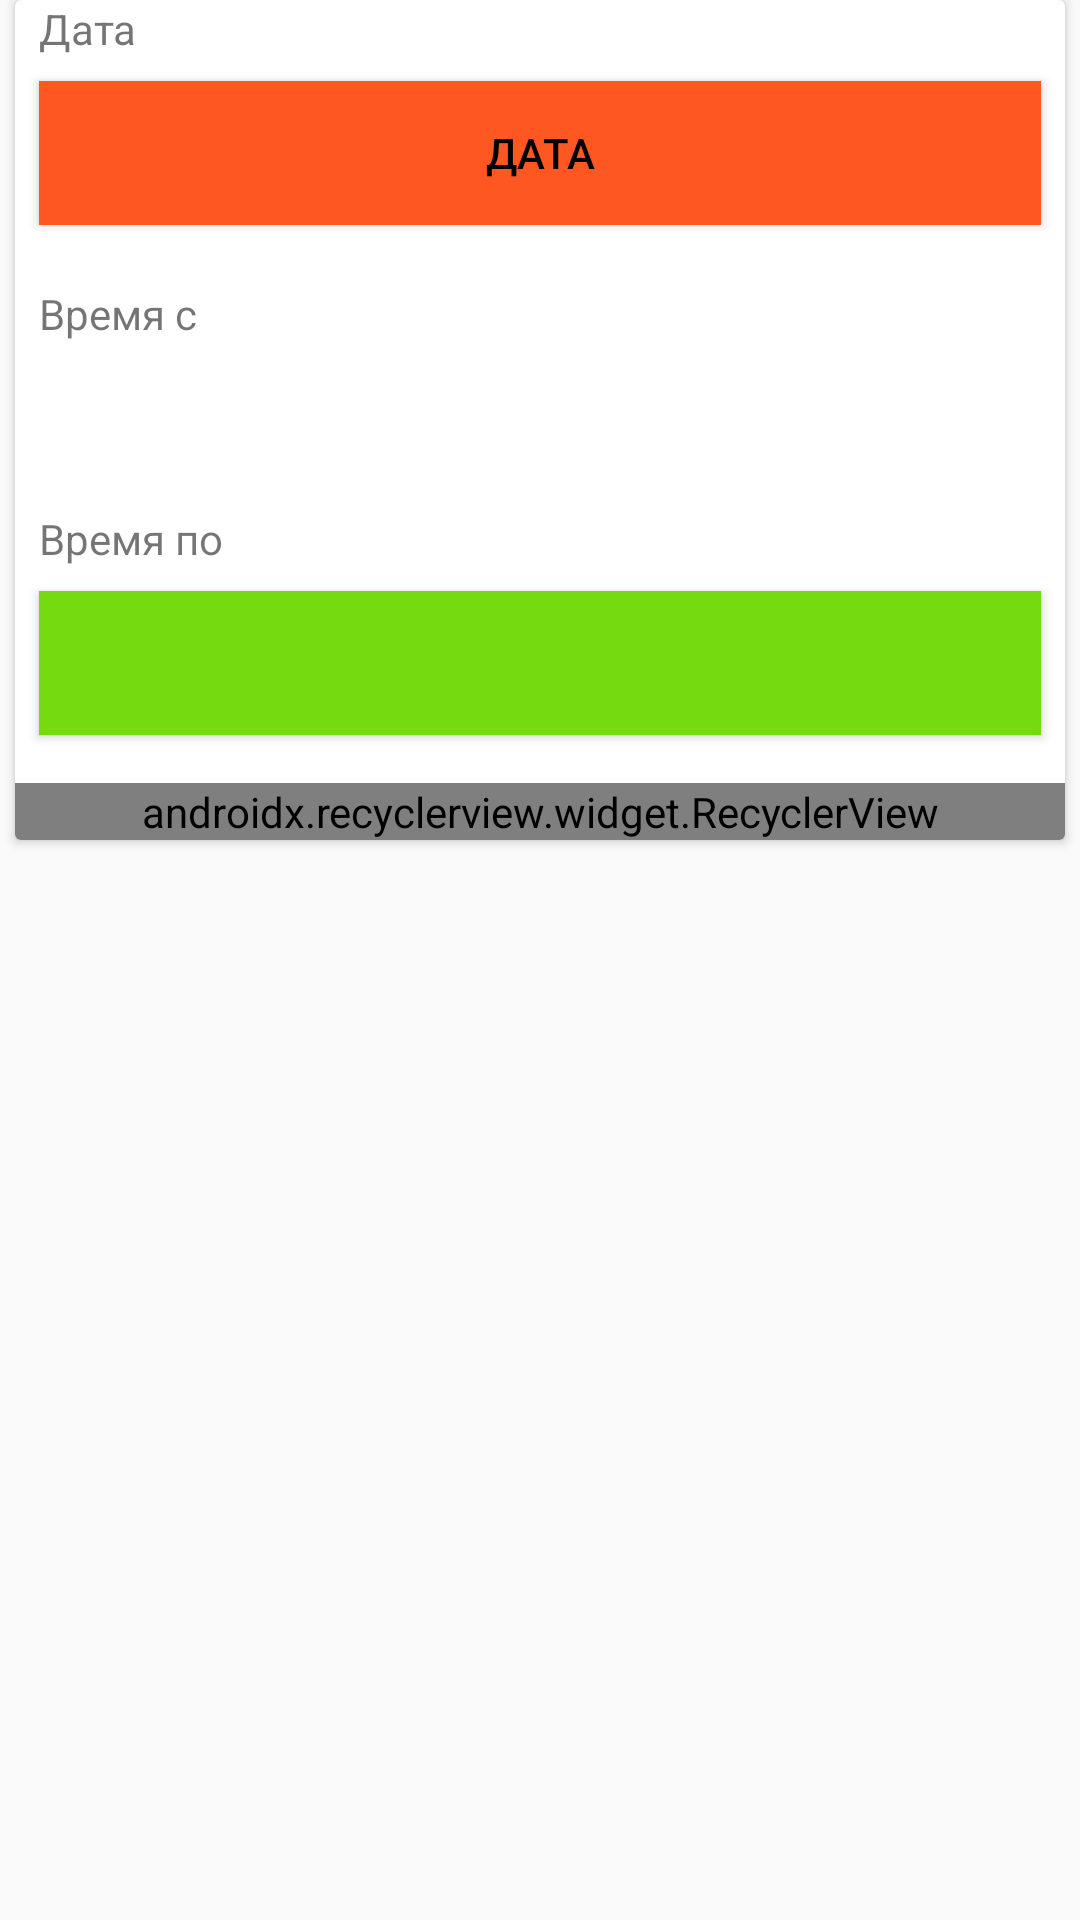

Layout XML and referenced resources for this Android screen:
<!-- AndroidManifest.xml: application theme AppTheme.NoActionBar -->
<!-- res/layout/packet_example.xml -->
<?xml version="1.0" encoding="utf-8"?>
<LinearLayout
    xmlns:android="http://schemas.android.com/apk/res/android"
    xmlns:app="http://schemas.android.com/apk/res-auto"
    xmlns:tools="http://schemas.android.com/tools"
    android:layout_width="match_parent"
    android:layout_height="match_parent"
    tools:context=".restourant.activity.TableOnlineActivity"
    android:orientation="vertical"
    android:tag="cards main container">

    <android.support.v7.widget.CardView
        xmlns:android="http://schemas.android.com/apk/res/android"
        xmlns:app="http://schemas.android.com/apk/res-auto"
        xmlns:tools="http://schemas.android.com/tools"
        android:id="@+id/card_view"
        android:layout_width="match_parent"
        android:layout_height="wrap_content"
        android:layout_gravity="center"
        android:layout_marginBottom="5dp"
        android:layout_marginLeft="5dp"
        android:layout_marginRight="5dp"
        >

        <LinearLayout
            android:layout_width="match_parent"
            android:layout_height="wrap_content"
            android:orientation="vertical">

            <LinearLayout
                android:layout_width="match_parent"
                android:layout_height="wrap_content"
                android:orientation="vertical">
                <TextView
                    android:layout_width="wrap_content"
                    android:layout_height="wrap_content"
                    android:text="@string/data"
                    android:layout_marginStart="8dp"/>
                <Button
                    android:id="@+id/data"
                    android:layout_width="match_parent"
                    android:layout_height="wrap_content"
                    android:layout_marginEnd="8dp"
                    android:layout_marginStart="8dp"
                    android:layout_marginTop="8dp"
                    android:layout_marginBottom="20dp"
                    android:background="@color/colorAccent"
                    android:text="Дата"
                    android:textColor="@color/black"
                    android:layout_weight="1"/>
            </LinearLayout>

            <LinearLayout
                android:layout_width="match_parent"
                android:layout_height="wrap_content"
                android:orientation="vertical">

                <TextView
                    android:layout_width="wrap_content"
                    android:layout_height="wrap_content"
                    android:text="@string/time"
                    android:layout_marginStart="8dp"

                    />
                <Button
                    android:id="@+id/timer"
                    android:layout_width="match_parent"
                    android:layout_height="wrap_content"
                    android:layout_marginEnd="8dp"
                    android:layout_marginStart="8dp"
                    android:layout_marginTop="8dp"
                    android:background="@color/blue_normal"
                    android:textColor="@color/black"
                    />
            </LinearLayout>

            <LinearLayout
                android:layout_width="match_parent"
                android:layout_height="wrap_content"
                android:orientation="vertical">
                <TextView
                    android:layout_width="wrap_content"
                    android:layout_height="wrap_content"
                    android:text="@string/times"
                    android:layout_marginStart="8dp"
                    />
                <Button
                    android:id="@+id/timer1"
                    android:layout_width="match_parent"
                    android:layout_height="wrap_content"
                    android:layout_marginEnd="8dp"
                    android:layout_marginStart="8dp"
                    android:layout_marginTop="8dp"
                    android:background="@color/happy"
                    android:textColor="@color/black"
                    android:layout_weight="1"
                    android:layout_marginBottom="16dp"
                    />
            </LinearLayout>

            <android.support.v7.widget.RecyclerView
                android:id="@+id/times"
                android:layout_width="match_parent"
                android:layout_height="wrap_content"
                app:layoutManager="android.support.v7.widget.LinearLayoutManager" />
        </LinearLayout>
    </android.support.v7.widget.CardView>
</LinearLayout>
<!-- resources referenced by this layout -->
<resources>
  <color name="black">#000000</color>
  <color name="colorAccent">#FF5722</color>
  <color name="happy">#75db10</color>
  <string name="data">Дата</string>
  <string name="time">Время с</string>
  <string name="times">Время по</string>
  <style name="AppTheme.NoActionBar">
          <item name="windowActionBar">false</item>
          <item name="windowNoTitle">true</item>
      </style>
</resources>
